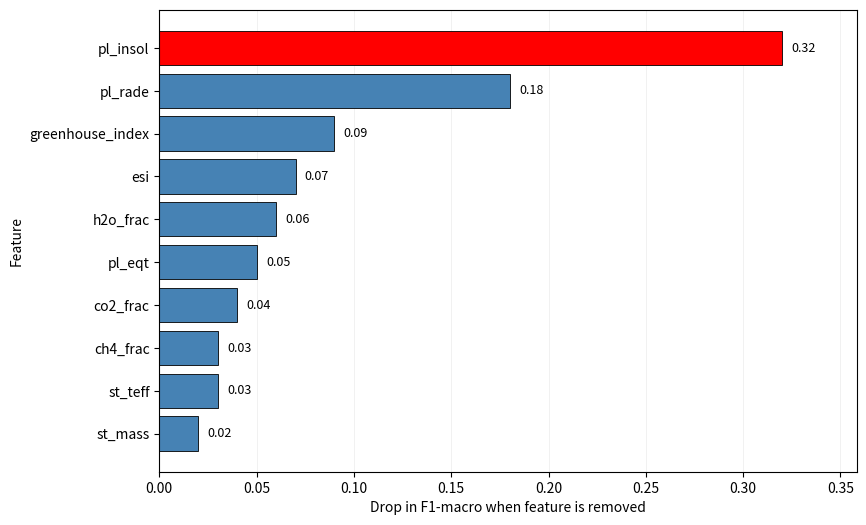

This chart was generated by the following Python code:
import os

import matplotlib

matplotlib.use("Agg")
import matplotlib.pyplot as plt
import numpy as np

features = [
    "pl_insol",
    "pl_rade",
    "pl_eqt",
    "st_teff",
    "st_mass",
    "co2_frac",
    "h2o_frac",
    "ch4_frac",
    "greenhouse_index",
    "esi",
]
deltas = [0.32, 0.18, 0.05, 0.03, 0.02, 0.04, 0.06, 0.03, 0.09, 0.07]

HIGHLIGHT = "pl_insol"

order = np.argsort(deltas)
features = [features[i] for i in order]
deltas = [deltas[i] for i in order]

colors = ["red" if f == HIGHLIGHT else "steelblue" for f in features]

fig, ax = plt.subplots(figsize=(9, 6))

y = np.arange(len(features))
ax.barh(y, deltas, color=colors, edgecolor="black", linewidth=0.6)

ax.set_yticks(y)
ax.set_yticklabels(features)
ax.set_xlabel("Drop in F1-macro when feature is removed")
ax.set_ylabel("Feature")
ax.grid(True, axis="x", alpha=0.25, linewidth=0.5)
ax.set_axisbelow(True)

for yi, d in zip(y, deltas):
    ax.text(
        d + max(deltas) * 0.015,
        yi,
        f"{d:.2f}",
        va="center",
        fontsize=9,
    )

ax.set_xlim(0, max(deltas) * 1.12)

os.makedirs("figures", exist_ok=True)
fig.savefig("figures/fig14_ablation.png", dpi=300, bbox_inches="tight")
plt.close(fig)

print("Figure 14 saved")
